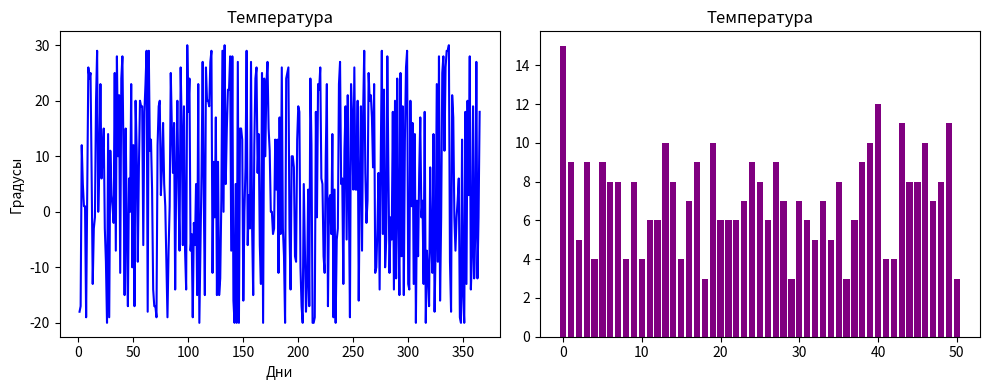

Reproduce this figure in Python.
# Задача:
# Создайте массив из 365 случайных чисел, представляющих дневную температуру (например, от −10 до 35).
# Найдите:
# Среднюю температуру за год.
# Количество дней с температурой выше 25.
# Самую длинную последовательность дней, когда температура была ниже 0.
# Визуализируйте:
# Линейный график температуры по дням.
# Гистограмму распределения температуры.
# Подсветку "холодных" и "жарких" дней на линейном графике.

import matplotlib.pyplot as plt
import numpy as np


# plt.title("Простой график")
# plt.xlabel("Ось X")
# plt.ylabel("Ось Y")
t_min = -20
t_max = 30
t_border = 0
import random
def random_weather():
    return random.randint(t_min,t_max)
l = []
t_r = []
for i in range(t_max-t_min+1):
    t_r.append(0)
negative_t_delta = 0
negative_t_max = 0
rw=0
for i in range(365):
    rw = random_weather()
    l.append(rw)
    t_r[rw-t_min]+=1
    if l[i] < 0:
        negative_t_delta+=1
    elif negative_t_delta>negative_t_max:
        negative_t_max = negative_t_delta
categories = []
for i in range(t_max-t_min+1):
    categories.append(i)

days = []
for i in range(365):
    days.append(i+1)
# Создание подграфиков
fig, axs = plt.subplots(1, 2, figsize=(10, 4))  # 1 ряд, 2 столбца

# График 1
axs[0].plot(days, l, color="blue")
axs[0].set_title("Температура")
axs[0].set_xlabel("Дни")
axs[0].set_ylabel("Градусы")

# График 2

plt.bar(categories, t_r, color='purple')
plt.title("Температура")

plt.tight_layout()
plt.show()
